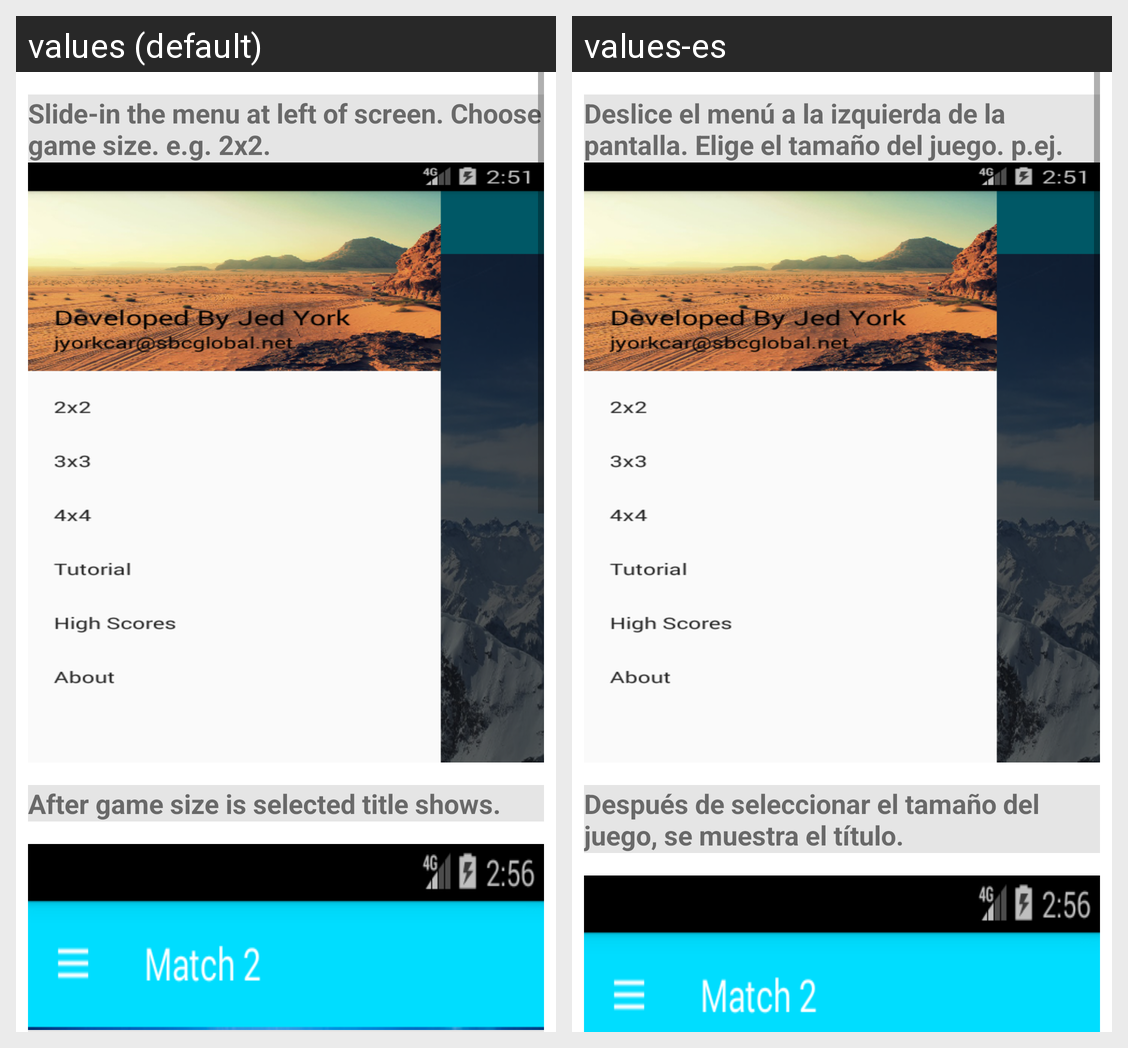

Here is an Android app screen in its default locale and in the app's own translations. Write out the translated-string differences for the strings that appear on this screen.
Android screen res/layout/fragment_tutorial.xml rendered under 2 locales, left to right: values (default), values-es. Device: Nexus 5 (rendered at 1080×1920; each locale shown at half size, 540×960, under a caption strip naming it); theme AppTheme.
Strings drawn on this screen, with the default value and each locale's value (text and hints the layout hard-codes, and strings that could not be matched under every locale, appear in the picture but are not listed):

tutorial_menu
  values: Slide-in the menu at left of screen. Choose game size. e.g. 2x2.
  values-es: Deslice el menú a la izquierda de la pantalla. Elige el tamaño del juego. p.ej. 2x2.

tutorial_titledescription
  values: After game size is selected title shows.
  values-es: Después de seleccionar el tamaño del juego, se muestra el título.
